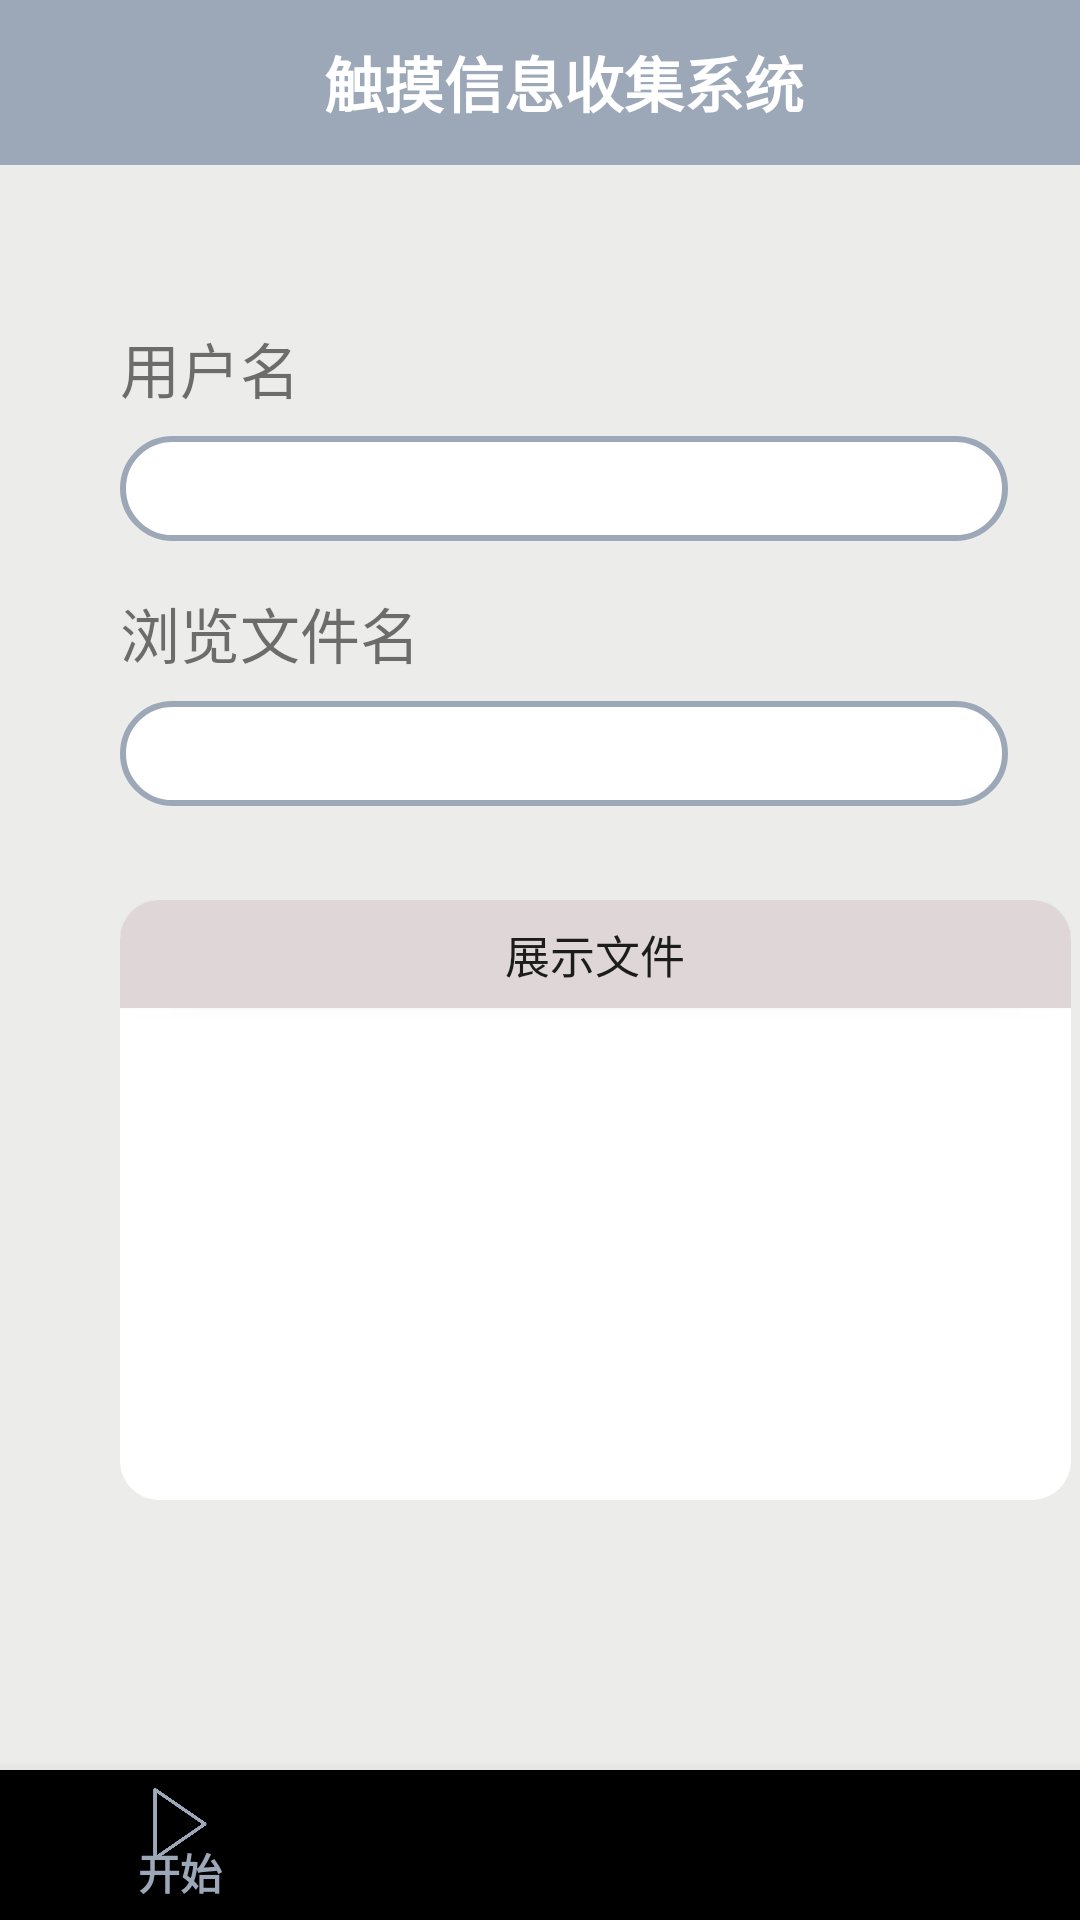

Produce the Android XML layout that renders to this screen, including the resource entries it uses.
<!-- AndroidManifest.xml: application theme AppTheme -->
<!-- res/layout/activity_main_v2.xml -->
<?xml version="1.0" encoding="utf-8"?>
<RelativeLayout
    xmlns:android="http://schemas.android.com/apk/res/android"
    xmlns:app="http://schemas.android.com/apk/res-auto"
    android:layout_width="match_parent"
    android:layout_height="match_parent"
    android:background="@color/mainBackGround">

    <android.support.v7.widget.Toolbar
        android:layout_width="match_parent"
        android:layout_height="55dp"
        android:background="@color/colorPrimary"
        android:id="@+id/toobar">

        <TextView
            android:layout_width="match_parent"
            android:layout_height="match_parent"
            android:text="@string/app_name"
            android:textSize="20dp"
            android:textStyle="bold"
            android:textColor="@color/colorWhite"
            android:gravity="center"/>

    </android.support.v7.widget.Toolbar>

    <TextView
        android:layout_width="wrap_content"
        android:layout_height="wrap_content"
        android:text="用户名"
        android:textSize="20dp"
        android:layout_marginTop="108dp"
        android:layout_marginLeft="40dp"
        android:id="@+id/text_user"/>


    <EditText
        android:id="@+id/user_ed"
        android:layout_width="296dp"
        android:layout_height="35dp"
        android:layout_below="@+id/text_user"
        android:layout_marginStart="40dp"
        android:layout_marginTop="8dp"
        android:background="@drawable/bg_edittext"/>


    <TextView
        android:layout_width="wrap_content"
        android:layout_height="wrap_content"
        android:text="浏览文件名"
        android:textSize="20dp"
        android:layout_below="@+id/user_ed"
        android:layout_marginTop="16dp"
        android:layout_marginLeft="40dp"
        android:id="@+id/text_file_name"/>
    <EditText
        android:id="@+id/select_text"
        android:layout_width="296dp"
        android:layout_height="35dp"
        android:layout_below="@+id/text_file_name"
        android:layout_marginLeft="40dp"
        android:layout_marginTop="8dp"
        android:background="@drawable/bg_edittext"
        />

    <LinearLayout
        android:layout_marginLeft="40dp"
        android:layout_marginTop="300dp"
        android:layout_width="317dp"
        android:layout_height="200dp"
        android:background="@drawable/text_shape"
        android:orientation="vertical">

        <Button
            android:layout_width="match_parent"
            android:layout_height="36dp"
            android:background="@drawable/button_shape"
            android:text="展示文件"
            android:textSize="15dp"
            android:id="@+id/file_bt"/>

        <TextView
            android:layout_width="match_parent"
            android:layout_height="match_parent"
            android:id="@+id/content_text"/>

    </LinearLayout>


    <android.support.design.widget.BottomNavigationView
        android:id="@+id/bottom_navigation"
        android:layout_width="match_parent"
        android:layout_height="50dp"
        android:layout_alignParentBottom="true"
        app:menu="@menu/botton_navigation_menu" />
</RelativeLayout>
<!-- resources referenced by this layout -->
<resources>
  <color name="colorPrimary">#FF9CA8B8</color>
  <color name="colorWhite">#FFFFFF</color>
  <color name="mainBackGround">#FFECECEA</color>
  <!-- drawable bg_edittext (drawable) -->
  <?xml version="1.0" encoding="utf-8"?>
  <shape
      android:shape="rectangle"
      xmlns:android="http://schemas.android.com/apk/res/android">
  
      <size
          android:width="296dp"
          android:height="35dp"/>
      <stroke
          android:width="2dp"
          android:color="@color/colorPrimary"/>
  
      <solid
          android:color="@color/colorWhite"/>
  
      <corners
          android:radius="50dp"/>
  
  
  
  </shape>
  <!-- drawable button_shape (drawable) -->
  <?xml version="1.0" encoding="utf-8"?>
  <shape android:shape="rectangle"
      xmlns:android="http://schemas.android.com/apk/res/android">
  
      <size
          android:width="317dp"
          android:height="36dp"/>
  
      <solid
          android:color="@color/bottonColor"/>
  
      <corners
          android:topLeftRadius="13dp"
          android:topRightRadius="13dp"/>
  
  
  </shape>
  <!-- drawable text_shape (drawable) -->
  <?xml version="1.0" encoding="utf-8"?>
  <shape android:shape="rectangle"
      xmlns:android="http://schemas.android.com/apk/res/android">
  
      <size
          android:height="147dp"
          android:width="317dp"/>
  
      <solid
          android:color="@color/colorWhite"/>
  
      <corners
          android:radius="13dp"/>
  
  
  </shape>
  <string name="app_name">触摸信息收集系统</string>
  <style name="AppTheme" parent="Theme.AppCompat.Light.NoActionBar">
          
          <item name="colorPrimary">@color/colorPrimary</item>
          <item name="colorPrimaryDark">@color/colorPrimaryDark</item>
          <item name="colorAccent">@color/colorAccent</item>
      </style>
  <color name="bottonColor">#DFD7D7</color>
  <color name="colorPrimaryDark">#FF9CA8B8</color>
  <color name="colorAccent">#FF4081</color>
</resources>
